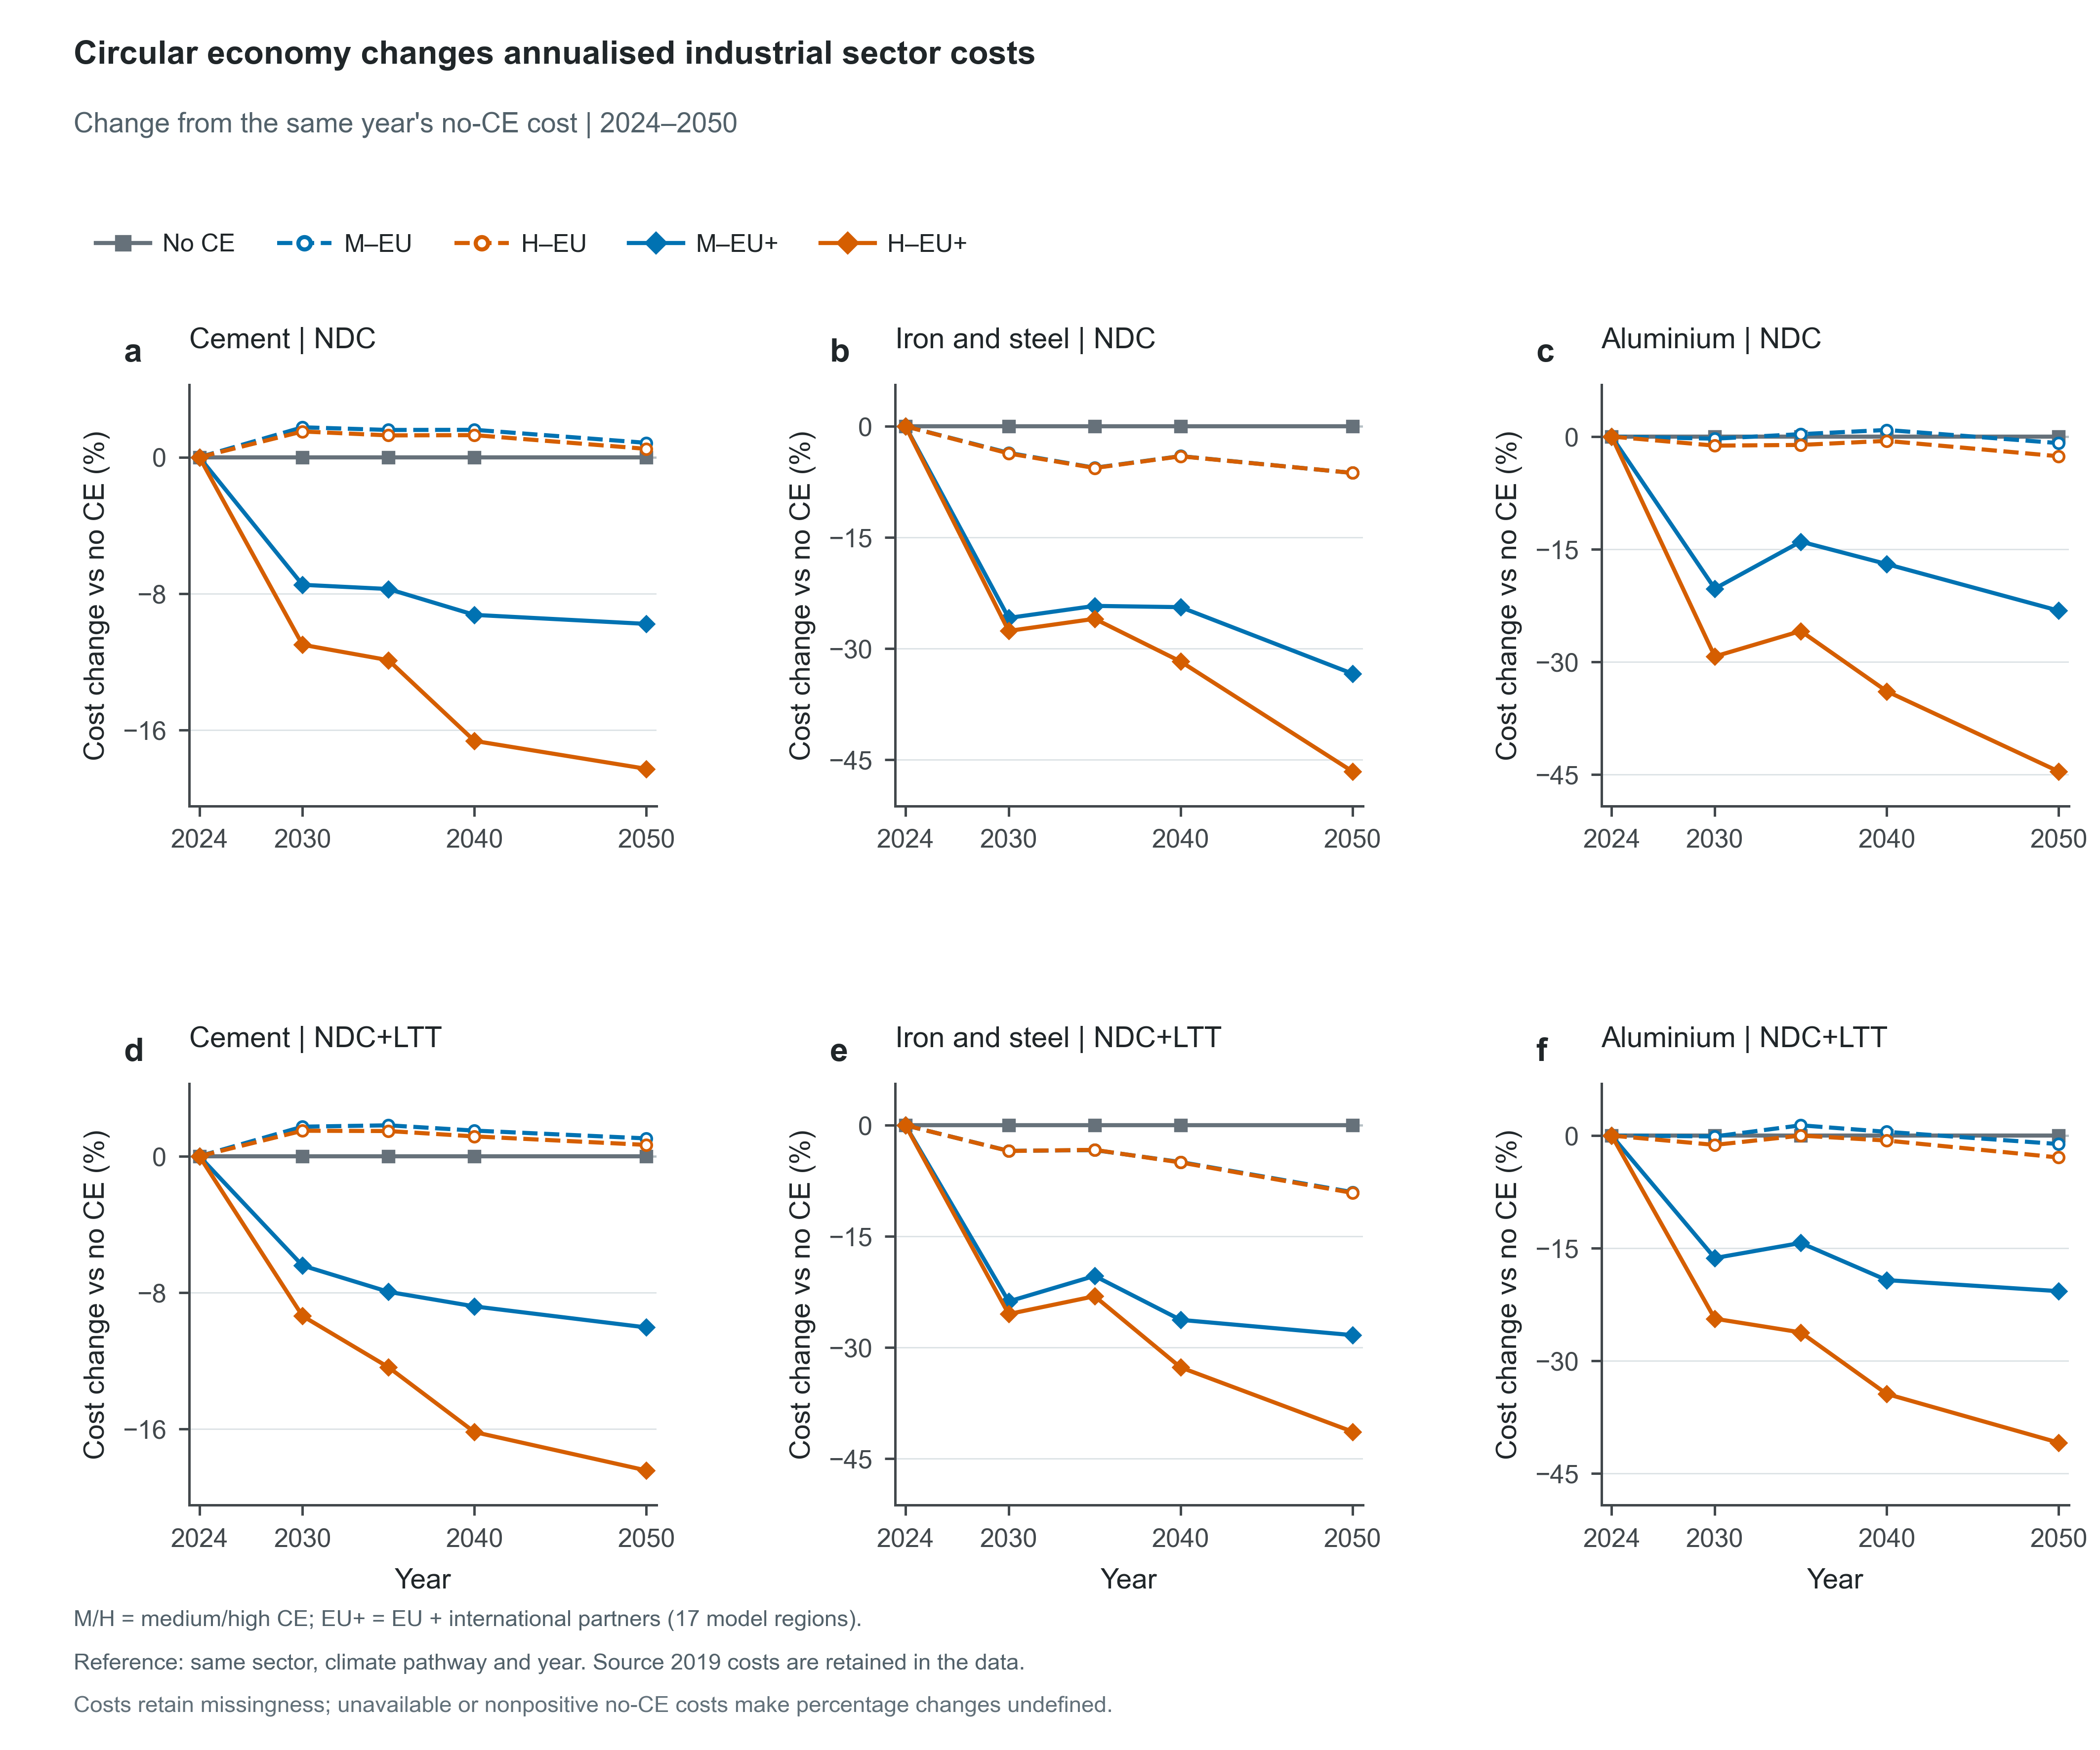

Data behind this chart, as committed beside it:
Scenario, ClimatePathway, CE, Panel, Scope, Sector, Series, Metric, Policy, Year, Value, Unit, Role, SourceRegions, SourceVariables, Numerator, NumeratorUnit, Denominator, DenominatorUnit, ConversionFactor, Offset, ScenarioCost, ReferenceCost, ReferenceScenario
ndc_noce, NDC, No CE, a, Global, Cement, Cement, Annualised sector-cost change, noce, 2019, 0.0, %, context, ["AFE", "AFN", "AFW", "AFZ", "ANZ", "ASC…, ["Total Annualised Cost|Industry|Non-Met…, 104605, Millions USD_2010/yr, 104605, Millions USD_2010/yr, 100.0, -100.0, 104605, 104605, ndc_noce
ndc_noce, NDC, No CE, a, Global, Cement, Cement, Annualised sector-cost change, noce, 2024, 0.0, %, plotted, ["AFE", "AFN", "AFW", "AFZ", "ANZ", "ASC…, ["Total Annualised Cost|Industry|Non-Met…, 178886, Millions USD_2010/yr, 178886, Millions USD_2010/yr, 100.0, -100.0, 178886, 178886, ndc_noce
ndc_noce, NDC, No CE, a, Global, Cement, Cement, Annualised sector-cost change, noce, 2030, 0.0, %, plotted, ["AFE", "AFN", "AFW", "AFZ", "ANZ", "ASC…, ["Total Annualised Cost|Industry|Non-Met…, 336614, Millions USD_2010/yr, 336614, Millions USD_2010/yr, 100.0, -100.0, 336614, 336614, ndc_noce
ndc_noce, NDC, No CE, a, Global, Cement, Cement, Annualised sector-cost change, noce, 2035, 0.0, %, plotted, ["AFE", "AFN", "AFW", "AFZ", "ANZ", "ASC…, ["Total Annualised Cost|Industry|Non-Met…, 413816, Millions USD_2010/yr, 413816, Millions USD_2010/yr, 100.0, -100.0, 413816, 413816, ndc_noce
ndc_noce, NDC, No CE, a, Global, Cement, Cement, Annualised sector-cost change, noce, 2040, 0.0, %, plotted, ["AFE", "AFN", "AFW", "AFZ", "ANZ", "ASC…, ["Total Annualised Cost|Industry|Non-Met…, 544315, Millions USD_2010/yr, 544315, Millions USD_2010/yr, 100.0, -100.0, 544315, 544315, ndc_noce
ndc_noce, NDC, No CE, a, Global, Cement, Cement, Annualised sector-cost change, noce, 2050, 0.0, %, plotted, ["AFE", "AFN", "AFW", "AFZ", "ANZ", "ASC…, ["Total Annualised Cost|Industry|Non-Met…, 730665, Millions USD_2010/yr, 730665, Millions USD_2010/yr, 100.0, -100.0, 730665, 730665, ndc_noce
ndc_medce_eu, NDC, Medium CE, EU, a, Global, Cement, Cement, Annualised sector-cost change, medce_eu, 2019, 0.0, %, context, ["AFE", "AFN", "AFW", "AFZ", "ANZ", "ASC…, ["Total Annualised Cost|Industry|Non-Met…, 104605, Millions USD_2010/yr, 104605, Millions USD_2010/yr, 100.0, -100.0, 104605, 104605, ndc_noce
ndc_medce_eu, NDC, Medium CE, EU, a, Global, Cement, Cement, Annualised sector-cost change, medce_eu, 2024, 0.0, %, plotted, ["AFE", "AFN", "AFW", "AFZ", "ANZ", "ASC…, ["Total Annualised Cost|Industry|Non-Met…, 178886, Millions USD_2010/yr, 178886, Millions USD_2010/yr, 100.0, -100.0, 178886, 178886, ndc_noce
ndc_medce_eu, NDC, Medium CE, EU, a, Global, Cement, Cement, Annualised sector-cost change, medce_eu, 2030, 1.753, %, plotted, ["AFE", "AFN", "AFW", "AFZ", "ANZ", "ASC…, ["Total Annualised Cost|Industry|Non-Met…, 342514, Millions USD_2010/yr, 336614, Millions USD_2010/yr, 100.0, -100.0, 342514, 336614, ndc_noce
ndc_medce_eu, NDC, Medium CE, EU, a, Global, Cement, Cement, Annualised sector-cost change, medce_eu, 2035, 1.595, %, plotted, ["AFE", "AFN", "AFW", "AFZ", "ANZ", "ASC…, ["Total Annualised Cost|Industry|Non-Met…, 420419, Millions USD_2010/yr, 413816, Millions USD_2010/yr, 100.0, -100.0, 420419, 413816, ndc_noce
ndc_medce_eu, NDC, Medium CE, EU, a, Global, Cement, Cement, Annualised sector-cost change, medce_eu, 2040, 1.604, %, plotted, ["AFE", "AFN", "AFW", "AFZ", "ANZ", "ASC…, ["Total Annualised Cost|Industry|Non-Met…, 553048, Millions USD_2010/yr, 544315, Millions USD_2010/yr, 100.0, -100.0, 553048, 544315, ndc_noce
ndc_medce_eu, NDC, Medium CE, EU, a, Global, Cement, Cement, Annualised sector-cost change, medce_eu, 2050, 0.8414, %, plotted, ["AFE", "AFN", "AFW", "AFZ", "ANZ", "ASC…, ["Total Annualised Cost|Industry|Non-Met…, 736813, Millions USD_2010/yr, 730665, Millions USD_2010/yr, 100.0, -100.0, 736813, 730665, ndc_noce
ndc_highce_eu, NDC, High CE, EU, a, Global, Cement, Cement, Annualised sector-cost change, highce_eu, 2019, 0.0, %, context, ["AFE", "AFN", "AFW", "AFZ", "ANZ", "ASC…, ["Total Annualised Cost|Industry|Non-Met…, 104605, Millions USD_2010/yr, 104605, Millions USD_2010/yr, 100.0, -100.0, 104605, 104605, ndc_noce
ndc_highce_eu, NDC, High CE, EU, a, Global, Cement, Cement, Annualised sector-cost change, highce_eu, 2024, 0.0, %, plotted, ["AFE", "AFN", "AFW", "AFZ", "ANZ", "ASC…, ["Total Annualised Cost|Industry|Non-Met…, 178886, Millions USD_2010/yr, 178886, Millions USD_2010/yr, 100.0, -100.0, 178886, 178886, ndc_noce
ndc_highce_eu, NDC, High CE, EU, a, Global, Cement, Cement, Annualised sector-cost change, highce_eu, 2030, 1.507, %, plotted, ["AFE", "AFN", "AFW", "AFZ", "ANZ", "ASC…, ["Total Annualised Cost|Industry|Non-Met…, 341688, Millions USD_2010/yr, 336614, Millions USD_2010/yr, 100.0, -100.0, 341688, 336614, ndc_noce
ndc_highce_eu, NDC, High CE, EU, a, Global, Cement, Cement, Annualised sector-cost change, highce_eu, 2035, 1.277, %, plotted, ["AFE", "AFN", "AFW", "AFZ", "ANZ", "ASC…, ["Total Annualised Cost|Industry|Non-Met…, 419103, Millions USD_2010/yr, 413816, Millions USD_2010/yr, 100.0, -100.0, 419103, 413816, ndc_noce
ndc_highce_eu, NDC, High CE, EU, a, Global, Cement, Cement, Annualised sector-cost change, highce_eu, 2040, 1.292, %, plotted, ["AFE", "AFN", "AFW", "AFZ", "ANZ", "ASC…, ["Total Annualised Cost|Industry|Non-Met…, 551349, Millions USD_2010/yr, 544315, Millions USD_2010/yr, 100.0, -100.0, 551349, 544315, ndc_noce
ndc_highce_eu, NDC, High CE, EU, a, Global, Cement, Cement, Annualised sector-cost change, highce_eu, 2050, 0.4872, %, plotted, ["AFE", "AFN", "AFW", "AFZ", "ANZ", "ASC…, ["Total Annualised Cost|Industry|Non-Met…, 734224, Millions USD_2010/yr, 730665, Millions USD_2010/yr, 100.0, -100.0, 734224, 730665, ndc_noce
ndc_medce_gbl, NDC, Medium CE, EU + partners, a, Global, Cement, Cement, Annualised sector-cost change, medce_gbl, 2019, 0.0, %, context, ["AFE", "AFN", "AFW", "AFZ", "ANZ", "ASC…, ["Total Annualised Cost|Industry|Non-Met…, 104605, Millions USD_2010/yr, 104605, Millions USD_2010/yr, 100.0, -100.0, 104605, 104605, ndc_noce
ndc_medce_gbl, NDC, Medium CE, EU + partners, a, Global, Cement, Cement, Annualised sector-cost change, medce_gbl, 2024, 0.0, %, plotted, ["AFE", "AFN", "AFW", "AFZ", "ANZ", "ASC…, ["Total Annualised Cost|Industry|Non-Met…, 178886, Millions USD_2010/yr, 178886, Millions USD_2010/yr, 100.0, -100.0, 178886, 178886, ndc_noce
ndc_medce_gbl, NDC, Medium CE, EU + partners, a, Global, Cement, Cement, Annualised sector-cost change, medce_gbl, 2030, -7.483, %, plotted, ["AFE", "AFN", "AFW", "AFZ", "ANZ", "ASC…, ["Total Annualised Cost|Industry|Non-Met…, 311426, Millions USD_2010/yr, 336614, Millions USD_2010/yr, 100.0, -100.0, 311426, 336614, ndc_noce
ndc_medce_gbl, NDC, Medium CE, EU + partners, a, Global, Cement, Cement, Annualised sector-cost change, medce_gbl, 2035, -7.731, %, plotted, ["AFE", "AFN", "AFW", "AFZ", "ANZ", "ASC…, ["Total Annualised Cost|Industry|Non-Met…, 381826, Millions USD_2010/yr, 413816, Millions USD_2010/yr, 100.0, -100.0, 381826, 413816, ndc_noce
ndc_medce_gbl, NDC, Medium CE, EU + partners, a, Global, Cement, Cement, Annualised sector-cost change, medce_gbl, 2040, -9.246, %, plotted, ["AFE", "AFN", "AFW", "AFZ", "ANZ", "ASC…, ["Total Annualised Cost|Industry|Non-Met…, 493985, Millions USD_2010/yr, 544315, Millions USD_2010/yr, 100.0, -100.0, 493985, 544315, ndc_noce
ndc_medce_gbl, NDC, Medium CE, EU + partners, a, Global, Cement, Cement, Annualised sector-cost change, medce_gbl, 2050, -9.775, %, plotted, ["AFE", "AFN", "AFW", "AFZ", "ANZ", "ASC…, ["Total Annualised Cost|Industry|Non-Met…, 659242, Millions USD_2010/yr, 730665, Millions USD_2010/yr, 100.0, -100.0, 659242, 730665, ndc_noce
ndc_highce_gbl, NDC, High CE, EU + partners, a, Global, Cement, Cement, Annualised sector-cost change, highce_gbl, 2019, 0.0, %, context, ["AFE", "AFN", "AFW", "AFZ", "ANZ", "ASC…, ["Total Annualised Cost|Industry|Non-Met…, 104605, Millions USD_2010/yr, 104605, Millions USD_2010/yr, 100.0, -100.0, 104605, 104605, ndc_noce
ndc_highce_gbl, NDC, High CE, EU + partners, a, Global, Cement, Cement, Annualised sector-cost change, highce_gbl, 2024, 0.0, %, plotted, ["AFE", "AFN", "AFW", "AFZ", "ANZ", "ASC…, ["Total Annualised Cost|Industry|Non-Met…, 178886, Millions USD_2010/yr, 178886, Millions USD_2010/yr, 100.0, -100.0, 178886, 178886, ndc_noce
ndc_highce_gbl, NDC, High CE, EU + partners, a, Global, Cement, Cement, Annualised sector-cost change, highce_gbl, 2030, -11, %, plotted, ["AFE", "AFN", "AFW", "AFZ", "ANZ", "ASC…, ["Total Annualised Cost|Industry|Non-Met…, 299596, Millions USD_2010/yr, 336614, Millions USD_2010/yr, 100.0, -100.0, 299596, 336614, ndc_noce
ndc_highce_gbl, NDC, High CE, EU + partners, a, Global, Cement, Cement, Annualised sector-cost change, highce_gbl, 2035, -11.9, %, plotted, ["AFE", "AFN", "AFW", "AFZ", "ANZ", "ASC…, ["Total Annualised Cost|Industry|Non-Met…, 364556, Millions USD_2010/yr, 413816, Millions USD_2010/yr, 100.0, -100.0, 364556, 413816, ndc_noce
ndc_highce_gbl, NDC, High CE, EU + partners, a, Global, Cement, Cement, Annualised sector-cost change, highce_gbl, 2040, -16.63, %, plotted, ["AFE", "AFN", "AFW", "AFZ", "ANZ", "ASC…, ["Total Annualised Cost|Industry|Non-Met…, 453769, Millions USD_2010/yr, 544315, Millions USD_2010/yr, 100.0, -100.0, 453769, 544315, ndc_noce
ndc_highce_gbl, NDC, High CE, EU + partners, a, Global, Cement, Cement, Annualised sector-cost change, highce_gbl, 2050, -18.28, %, plotted, ["AFE", "AFN", "AFW", "AFZ", "ANZ", "ASC…, ["Total Annualised Cost|Industry|Non-Met…, 597135, Millions USD_2010/yr, 730665, Millions USD_2010/yr, 100.0, -100.0, 597135, 730665, ndc_noce
ndc_noce, NDC, No CE, b, Global, Iron and steel, Iron and steel, Annualised sector-cost change, noce, 2019, 0.0, %, context, ["AFE", "AFN", "AFW", "AFZ", "ANZ", "ASC…, ["Total Annualised Cost|Industry|Iron an…, 4959455, Millions USD_2010/yr, 4959455, Millions USD_2010/yr, 100.0, -100.0, 4959455, 4959455, ndc_noce
ndc_noce, NDC, No CE, b, Global, Iron and steel, Iron and steel, Annualised sector-cost change, noce, 2024, 0.0, %, plotted, ["AFE", "AFN", "AFW", "AFZ", "ANZ", "ASC…, ["Total Annualised Cost|Industry|Iron an…, 201938, Millions USD_2010/yr, 201938, Millions USD_2010/yr, 100.0, -100.0, 201938, 201938, ndc_noce
ndc_noce, NDC, No CE, b, Global, Iron and steel, Iron and steel, Annualised sector-cost change, noce, 2030, 0.0, %, plotted, ["AFE", "AFN", "AFW", "AFZ", "ANZ", "ASC…, ["Total Annualised Cost|Industry|Iron an…, 313008, Millions USD_2010/yr, 313008, Millions USD_2010/yr, 100.0, -100.0, 313008, 313008, ndc_noce
ndc_noce, NDC, No CE, b, Global, Iron and steel, Iron and steel, Annualised sector-cost change, noce, 2035, 0.0, %, plotted, ["AFE", "AFN", "AFW", "AFZ", "ANZ", "ASC…, ["Total Annualised Cost|Industry|Iron an…, 309024, Millions USD_2010/yr, 309024, Millions USD_2010/yr, 100.0, -100.0, 309024, 309024, ndc_noce
ndc_noce, NDC, No CE, b, Global, Iron and steel, Iron and steel, Annualised sector-cost change, noce, 2040, 0.0, %, plotted, ["AFE", "AFN", "AFW", "AFZ", "ANZ", "ASC…, ["Total Annualised Cost|Industry|Iron an…, 378692, Millions USD_2010/yr, 378692, Millions USD_2010/yr, 100.0, -100.0, 378692, 378692, ndc_noce
ndc_noce, NDC, No CE, b, Global, Iron and steel, Iron and steel, Annualised sector-cost change, noce, 2050, 0.0, %, plotted, ["AFE", "AFN", "AFW", "AFZ", "ANZ", "ASC…, ["Total Annualised Cost|Industry|Iron an…, 525384, Millions USD_2010/yr, 525384, Millions USD_2010/yr, 100.0, -100.0, 525384, 525384, ndc_noce
ndc_medce_eu, NDC, Medium CE, EU, b, Global, Iron and steel, Iron and steel, Annualised sector-cost change, medce_eu, 2019, 0.0, %, context, ["AFE", "AFN", "AFW", "AFZ", "ANZ", "ASC…, ["Total Annualised Cost|Industry|Iron an…, 4959455, Millions USD_2010/yr, 4959455, Millions USD_2010/yr, 100.0, -100.0, 4959455, 4959455, ndc_noce
ndc_medce_eu, NDC, Medium CE, EU, b, Global, Iron and steel, Iron and steel, Annualised sector-cost change, medce_eu, 2024, 0.0, %, plotted, ["AFE", "AFN", "AFW", "AFZ", "ANZ", "ASC…, ["Total Annualised Cost|Industry|Iron an…, 201938, Millions USD_2010/yr, 201938, Millions USD_2010/yr, 100.0, -100.0, 201938, 201938, ndc_noce
ndc_medce_eu, NDC, Medium CE, EU, b, Global, Iron and steel, Iron and steel, Annualised sector-cost change, medce_eu, 2030, -3.588, %, plotted, ["AFE", "AFN", "AFW", "AFZ", "ANZ", "ASC…, ["Total Annualised Cost|Industry|Iron an…, 301778, Millions USD_2010/yr, 313008, Millions USD_2010/yr, 100.0, -100.0, 301778, 313008, ndc_noce
ndc_medce_eu, NDC, Medium CE, EU, b, Global, Iron and steel, Iron and steel, Annualised sector-cost change, medce_eu, 2035, -5.597, %, plotted, ["AFE", "AFN", "AFW", "AFZ", "ANZ", "ASC…, ["Total Annualised Cost|Industry|Iron an…, 291729, Millions USD_2010/yr, 309024, Millions USD_2010/yr, 100.0, -100.0, 291729, 309024, ndc_noce
ndc_medce_eu, NDC, Medium CE, EU, b, Global, Iron and steel, Iron and steel, Annualised sector-cost change, medce_eu, 2040, -4.029, %, plotted, ["AFE", "AFN", "AFW", "AFZ", "ANZ", "ASC…, ["Total Annualised Cost|Industry|Iron an…, 363435, Millions USD_2010/yr, 378692, Millions USD_2010/yr, 100.0, -100.0, 363435, 378692, ndc_noce
ndc_medce_eu, NDC, Medium CE, EU, b, Global, Iron and steel, Iron and steel, Annualised sector-cost change, medce_eu, 2050, -6.297, %, plotted, ["AFE", "AFN", "AFW", "AFZ", "ANZ", "ASC…, ["Total Annualised Cost|Industry|Iron an…, 492301, Millions USD_2010/yr, 525384, Millions USD_2010/yr, 100.0, -100.0, 492301, 525384, ndc_noce
ndc_highce_eu, NDC, High CE, EU, b, Global, Iron and steel, Iron and steel, Annualised sector-cost change, highce_eu, 2019, 0.0, %, context, ["AFE", "AFN", "AFW", "AFZ", "ANZ", "ASC…, ["Total Annualised Cost|Industry|Iron an…, 4959455, Millions USD_2010/yr, 4959455, Millions USD_2010/yr, 100.0, -100.0, 4959455, 4959455, ndc_noce
ndc_highce_eu, NDC, High CE, EU, b, Global, Iron and steel, Iron and steel, Annualised sector-cost change, highce_eu, 2024, 0.0, %, plotted, ["AFE", "AFN", "AFW", "AFZ", "ANZ", "ASC…, ["Total Annualised Cost|Industry|Iron an…, 201938, Millions USD_2010/yr, 201938, Millions USD_2010/yr, 100.0, -100.0, 201938, 201938, ndc_noce
ndc_highce_eu, NDC, High CE, EU, b, Global, Iron and steel, Iron and steel, Annualised sector-cost change, highce_eu, 2030, -3.666, %, plotted, ["AFE", "AFN", "AFW", "AFZ", "ANZ", "ASC…, ["Total Annualised Cost|Industry|Iron an…, 301534, Millions USD_2010/yr, 313008, Millions USD_2010/yr, 100.0, -100.0, 301534, 313008, ndc_noce
ndc_highce_eu, NDC, High CE, EU, b, Global, Iron and steel, Iron and steel, Annualised sector-cost change, highce_eu, 2035, -5.633, %, plotted, ["AFE", "AFN", "AFW", "AFZ", "ANZ", "ASC…, ["Total Annualised Cost|Industry|Iron an…, 291617, Millions USD_2010/yr, 309024, Millions USD_2010/yr, 100.0, -100.0, 291617, 309024, ndc_noce
ndc_highce_eu, NDC, High CE, EU, b, Global, Iron and steel, Iron and steel, Annualised sector-cost change, highce_eu, 2040, -4.049, %, plotted, ["AFE", "AFN", "AFW", "AFZ", "ANZ", "ASC…, ["Total Annualised Cost|Industry|Iron an…, 363358, Millions USD_2010/yr, 378692, Millions USD_2010/yr, 100.0, -100.0, 363358, 378692, ndc_noce
ndc_highce_eu, NDC, High CE, EU, b, Global, Iron and steel, Iron and steel, Annualised sector-cost change, highce_eu, 2050, -6.295, %, plotted, ["AFE", "AFN", "AFW", "AFZ", "ANZ", "ASC…, ["Total Annualised Cost|Industry|Iron an…, 492313, Millions USD_2010/yr, 525384, Millions USD_2010/yr, 100.0, -100.0, 492313, 525384, ndc_noce
ndc_medce_gbl, NDC, Medium CE, EU + partners, b, Global, Iron and steel, Iron and steel, Annualised sector-cost change, medce_gbl, 2019, 0.0, %, context, ["AFE", "AFN", "AFW", "AFZ", "ANZ", "ASC…, ["Total Annualised Cost|Industry|Iron an…, 4959455, Millions USD_2010/yr, 4959455, Millions USD_2010/yr, 100.0, -100.0, 4959455, 4959455, ndc_noce
ndc_medce_gbl, NDC, Medium CE, EU + partners, b, Global, Iron and steel, Iron and steel, Annualised sector-cost change, medce_gbl, 2024, 1.441225348690645e-14, %, plotted, ["AFE", "AFN", "AFW", "AFZ", "ANZ", "ASC…, ["Total Annualised Cost|Industry|Iron an…, 201938, Millions USD_2010/yr, 201938, Millions USD_2010/yr, 100.0, -100.0, 201938, 201938, ndc_noce
ndc_medce_gbl, NDC, Medium CE, EU + partners, b, Global, Iron and steel, Iron and steel, Annualised sector-cost change, medce_gbl, 2030, -25.88, %, plotted, ["AFE", "AFN", "AFW", "AFZ", "ANZ", "ASC…, ["Total Annualised Cost|Industry|Iron an…, 232016, Millions USD_2010/yr, 313008, Millions USD_2010/yr, 100.0, -100.0, 232016, 313008, ndc_noce
ndc_medce_gbl, NDC, Medium CE, EU + partners, b, Global, Iron and steel, Iron and steel, Annualised sector-cost change, medce_gbl, 2035, -24.25, %, plotted, ["AFE", "AFN", "AFW", "AFZ", "ANZ", "ASC…, ["Total Annualised Cost|Industry|Iron an…, 234080, Millions USD_2010/yr, 309024, Millions USD_2010/yr, 100.0, -100.0, 234080, 309024, ndc_noce
ndc_medce_gbl, NDC, Medium CE, EU + partners, b, Global, Iron and steel, Iron and steel, Annualised sector-cost change, medce_gbl, 2040, -24.42, %, plotted, ["AFE", "AFN", "AFW", "AFZ", "ANZ", "ASC…, ["Total Annualised Cost|Industry|Iron an…, 286210, Millions USD_2010/yr, 378692, Millions USD_2010/yr, 100.0, -100.0, 286210, 378692, ndc_noce
ndc_medce_gbl, NDC, Medium CE, EU + partners, b, Global, Iron and steel, Iron and steel, Annualised sector-cost change, medce_gbl, 2050, -33.41, %, plotted, ["AFE", "AFN", "AFW", "AFZ", "ANZ", "ASC…, ["Total Annualised Cost|Industry|Iron an…, 349868, Millions USD_2010/yr, 525384, Millions USD_2010/yr, 100.0, -100.0, 349868, 525384, ndc_noce
ndc_highce_gbl, NDC, High CE, EU + partners, b, Global, Iron and steel, Iron and steel, Annualised sector-cost change, highce_gbl, 2019, 0.0, %, context, ["AFE", "AFN", "AFW", "AFZ", "ANZ", "ASC…, ["Total Annualised Cost|Industry|Iron an…, 4959455, Millions USD_2010/yr, 4959455, Millions USD_2010/yr, 100.0, -100.0, 4959455, 4959455, ndc_noce
ndc_highce_gbl, NDC, High CE, EU + partners, b, Global, Iron and steel, Iron and steel, Annualised sector-cost change, highce_gbl, 2024, 0.0, %, plotted, ["AFE", "AFN", "AFW", "AFZ", "ANZ", "ASC…, ["Total Annualised Cost|Industry|Iron an…, 201938, Millions USD_2010/yr, 201938, Millions USD_2010/yr, 100.0, -100.0, 201938, 201938, ndc_noce
ndc_highce_gbl, NDC, High CE, EU + partners, b, Global, Iron and steel, Iron and steel, Annualised sector-cost change, highce_gbl, 2030, -27.63, %, plotted, ["AFE", "AFN", "AFW", "AFZ", "ANZ", "ASC…, ["Total Annualised Cost|Industry|Iron an…, 226523, Millions USD_2010/yr, 313008, Millions USD_2010/yr, 100.0, -100.0, 226523, 313008, ndc_noce
ndc_highce_gbl, NDC, High CE, EU + partners, b, Global, Iron and steel, Iron and steel, Annualised sector-cost change, highce_gbl, 2035, -25.99, %, plotted, ["AFE", "AFN", "AFW", "AFZ", "ANZ", "ASC…, ["Total Annualised Cost|Industry|Iron an…, 228694, Millions USD_2010/yr, 309024, Millions USD_2010/yr, 100.0, -100.0, 228694, 309024, ndc_noce
ndc_highce_gbl, NDC, High CE, EU + partners, b, Global, Iron and steel, Iron and steel, Annualised sector-cost change, highce_gbl, 2040, -31.76, %, plotted, ["AFE", "AFN", "AFW", "AFZ", "ANZ", "ASC…, ["Total Annualised Cost|Industry|Iron an…, 258418, Millions USD_2010/yr, 378692, Millions USD_2010/yr, 100.0, -100.0, 258418, 378692, ndc_noce
ndc_highce_gbl, NDC, High CE, EU + partners, b, Global, Iron and steel, Iron and steel, Annualised sector-cost change, highce_gbl, 2050, -46.61, %, plotted, ["AFE", "AFN", "AFW", "AFZ", "ANZ", "ASC…, ["Total Annualised Cost|Industry|Iron an…, 280512, Millions USD_2010/yr, 525384, Millions USD_2010/yr, 100.0, -100.0, 280512, 525384, ndc_noce
... 120 more rows
